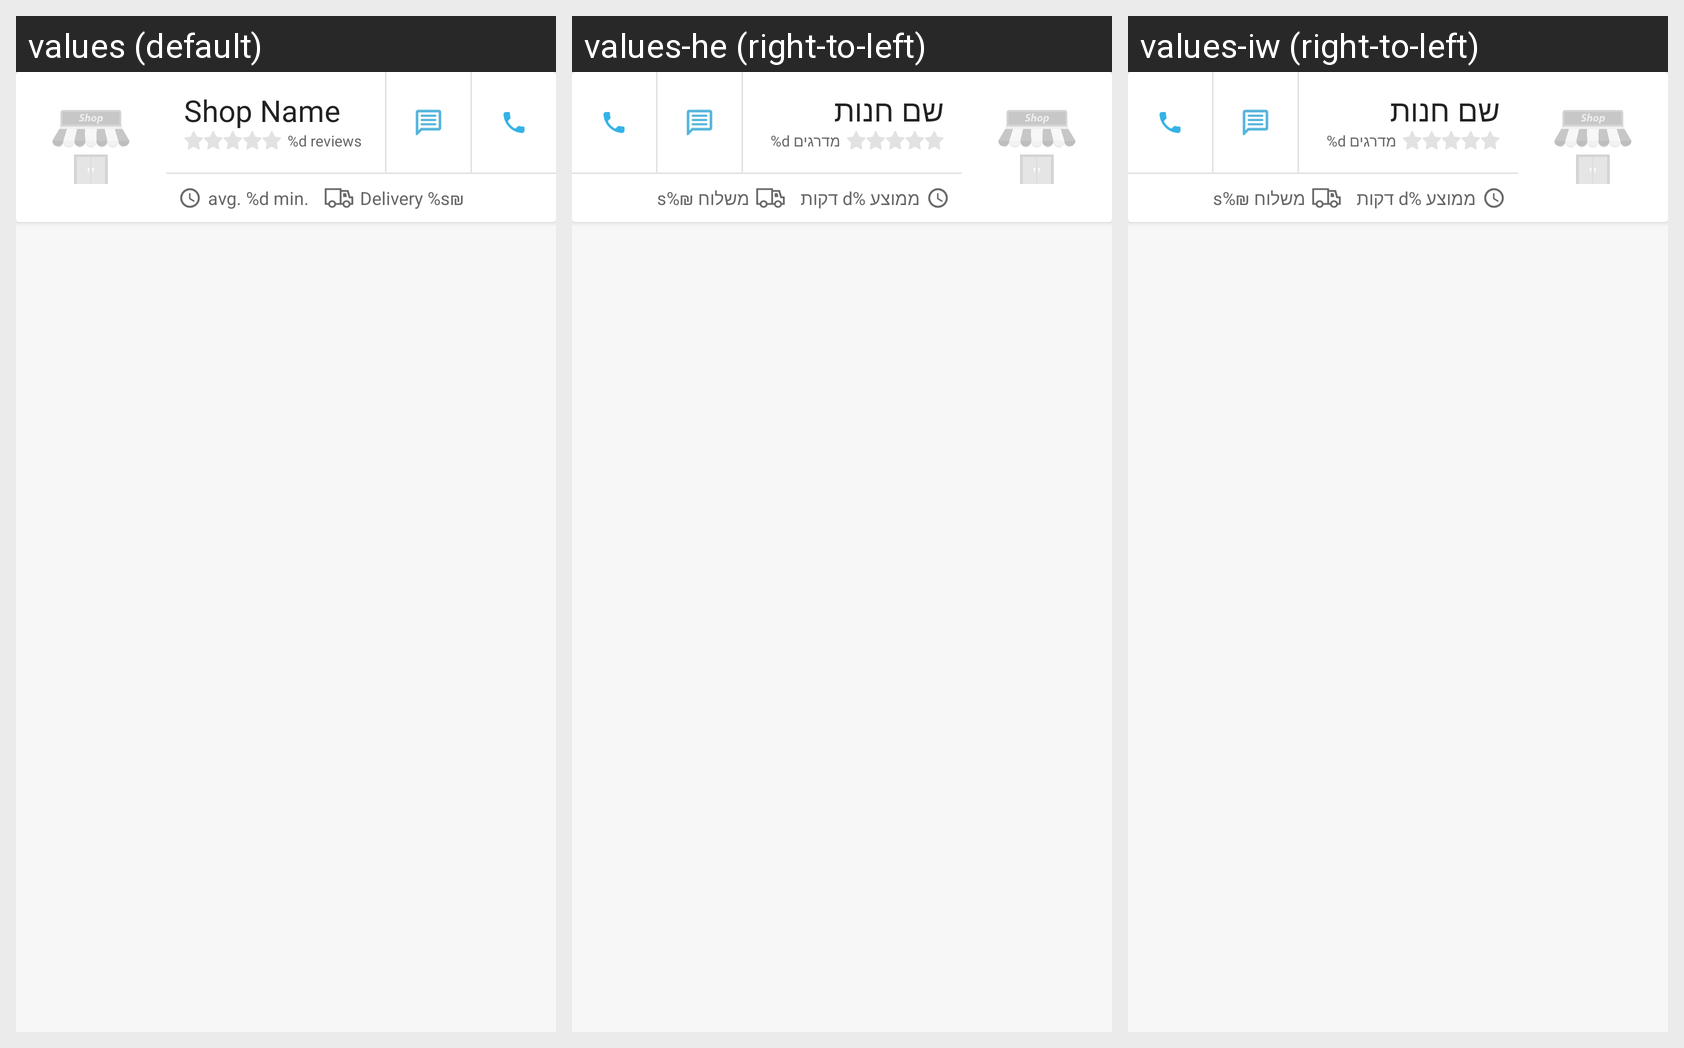

Translations of the strings shown on this Android screen, per locale in the grid:
Android screen res/layout/content_store.xml rendered under 3 locales, left to right: values (default), values-he (right-to-left), values-iw (right-to-left). Device: Nexus 5 (rendered at 1080×1920; each locale shown at half size, 540×960, under a caption strip naming it); theme AppTheme.
Strings drawn on this screen, with the default value and each locale's value (text and hints the layout hard-codes, and strings that could not be matched under every locale, appear in the picture but are not listed):

shop_name
  values: Shop Name
  values-he: שם חנות
  values-iw: שם חנות

number_of_reviews
  values: %d reviews
  values-he: %d מדרגים
  values-iw: %d מדרגים

avg_eta
  values: avg. %d min.
  values-he: ממוצע %d דקות
  values-iw: ממוצע %d דקות

delivery_price_with_value
  values: Delivery %s₪
  values-he: משלוח ₪%s
  values-iw: משלוח ₪%s
